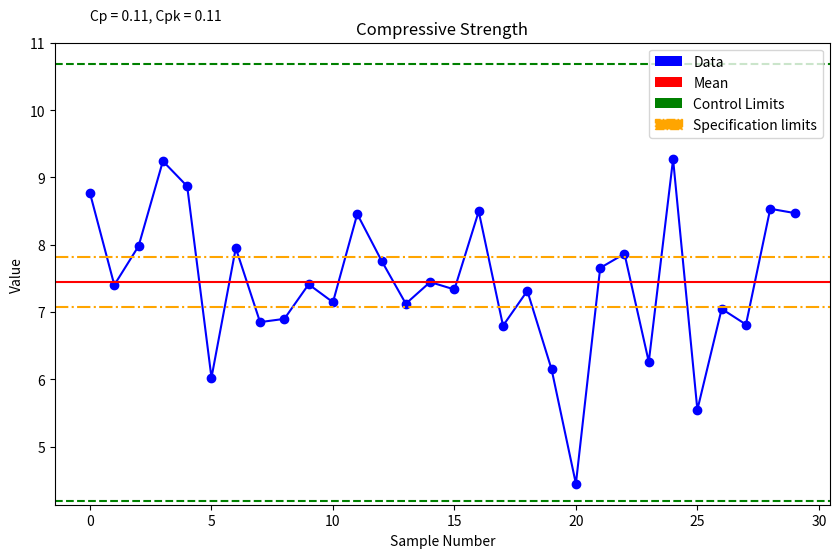

Python code for this plot:
# control_chart.py
import numpy as np
import matplotlib.pyplot as plt
from matplotlib.patches import Patch

def main():
    # User visual Test functions - Comment out when not in use
    # Unit and Integration tests to be added
    # ControlChart.test_centered_process()
    # ControlChart.test_process_closer_to_LSL()
    # ControlChart.test_process_closer_to_USL()
    # ControlChart.test_process_outside_USL()

    # Normal Usage
    np.random.seed(0)
    density = np.random.normal(loc=7, scale=1, size=30)  # Mean = 7, Standard Deviation = 1
    data_samples = density
    LSL = 20
    USL = 40
    data_prossecor= ControlProcessMetrics(data_samples, LSL=None, USL=None)
    chart_plotter = ControlChartPlotter()

    new_chart = ControlChart(data_samples, data_prossecor, chart_plotter, )
    new_chart.calculate_and_plot('Compressive Strength',tolerance_percentage=5, use_generated_ticks=False)
    print(f"The Cp is {new_chart.Cp:.4f} and the Cpk is {new_chart.Cpk:.4f}")
    print(f"The UCL is {new_chart.UCL:.2f} and the LCL is {new_chart.LCL:.2f}")
    print(f"The USL is {new_chart.USL:.2f} and the LSL is {new_chart.LSL:.2f}")

class ControlProcessMetrics:
    """Class responsible for calculating mean, standard deviation, capability indices, and specification limits."""
    
    def __init__(self, data=None, LSL=None, USL=None):
        self.original_data = data
        self.data = data[~np.isnan(data)]  # Ignore NaN values
        self.mean = self.calculate_mean() if data is not None else None
        self.sigma = self.calculate_sigma() if data is not None else None
        self.LSL = LSL
        self.USL = USL
        self.LCL = None
        self.UCL = None

    def set_data(self, data):
        self.data = data
        self.mean = self.calculate_mean()
        self.sigma = self.calculate_sigma()

    def set_specification_limits(self, LSL, USL):
        self.LSL = LSL
        self.USL = USL

    def set_control_limits(self):
        """Calculate control limits based on data's statistical properties."""
        self.LCL = self.mean - 3 * self.sigma
        self.UCL = self.mean + 3 * self.sigma

    def set_specification_limits_with_tolerance(self, tolerance_percentage, center):
        if center is None:
            mean = self.mean
        else:
            mean = center
        if self.LSL is None or self.USL is None:
            tolerance_factor = tolerance_percentage / 100.0
            self.LSL = mean * (1 - tolerance_factor)
            self.USL = mean * (1 + tolerance_factor)

    def calculate_mean(self):
        return np.mean(self.data)

    def calculate_sigma(self):
        return np.std(self.data)

    def calculate_Cp(self):
        return (self.USL - self.LSL) / (6 * self.sigma)

    def calculate_Cpk(self):
        return min(
            (self.USL - self.mean) / (3 * self.sigma),
            (self.mean - self.LSL) / (3 * self.sigma)
        )


class ControlChartPlotter:
    """Class responsible for plotting the process control chart."""
    
    def __init__(self):
        self.figure = None

    def plot(self, data, chart_data_processor, title=None, x_label=None, y_label=None, fig_size=(10, 6), custom_ticks=None, use_generated_ticks=False):
        plt.figure(figsize=fig_size)
        
        # Plot data and control limits
        plt.plot(data, marker='o', color='blue')
        plt.axhline(y=chart_data_processor.mean, color='red', linestyle='-')
        plt.axhline(y=chart_data_processor.UCL, color='green', linestyle='--')
        plt.axhline(y=chart_data_processor.LCL, color='green', linestyle='--')

        if chart_data_processor.LSL is not None:
            plt.axhline(y=chart_data_processor.LSL, color='orange', linestyle='-.', label='LSL')
        if chart_data_processor.USL is not None:
            plt.axhline(y=chart_data_processor.USL, color='orange', linestyle='-.', label='USL')

        data_size = len(data)
        if custom_ticks:
            plt.xticks(list(range(data_size)), custom_ticks, rotation='vertical')
        elif use_generated_ticks:
            auto_generated_ticks = [f'Sample {i+1}' for i in range(data_size)]
            plt.xticks(list(range(data_size)), auto_generated_ticks, rotation='vertical')
        if custom_ticks or use_generated_ticks:
            plt.subplots_adjust(bottom=0.2)
        
        # plt.ylim(bottom=0)
        plt.title(title if title else "")
        plt.xlabel(x_label if x_label else "Sample Number")
        plt.ylabel(y_label if y_label else "Value")

        plt.text(0, chart_data_processor.UCL + abs(chart_data_processor.UCL - chart_data_processor.LCL) * 0.1,
                 f'Cp = {chart_data_processor.calculate_Cp():.2f}, Cpk = {chart_data_processor.calculate_Cpk():.2f}')
        legend_elements = [
            Patch(facecolor='blue', label='Data'),
            Patch(facecolor='red', label='Mean'),
            Patch(facecolor='green', label='Control Limits')
        ]

        if chart_data_processor.LSL is not None or chart_data_processor.USL is not None:
            legend_elements.append(Patch(facecolor='orange', linestyle='-.', edgecolor='orange', label='Specification limits'))
    
        plt.legend(handles=legend_elements, loc='upper right')
        self.figure = plt.gcf()
        plt.show()

    def save(self, filename="plot.png"):
        if self.figure:
            self.figure.savefig(filename)
            plt.close(self.figure)



class ControlChart:
    """(Facade Class) responsible for orchestrating the quality control chart generation."""
    def __init__(self, data, process_calculator , chart_plotter):
        self.data = data
        self.process_calculator = process_calculator
        self.chart_plotter = chart_plotter

    def calculate_and_plot(self, title, x_label=None, y_label=None, tolerance_percentage=5, LSL=None, USL=None, center = None, custom_ticks=None, use_generated_ticks=False):
        # Calculate specification limits if not provided
        if LSL is None and USL is None:
            self.process_calculator.set_specification_limits_with_tolerance(tolerance_percentage, center )

        self.process_calculator.set_control_limits()
        
        # Plot chart
        self.chart_plotter.plot(self.data, self.process_calculator, title, x_label, y_label, custom_ticks=custom_ticks, use_generated_ticks=use_generated_ticks)

    @property
    def Cp(self):
        return self.process_calculator.calculate_Cp()

    @property
    def Cpk(self):
        return self.process_calculator.calculate_Cpk()

    @property
    def UCL(self):
        return self.process_calculator.UCL
    
    @property
    def USL(self):
        return self.process_calculator.USL

    @property
    def LCL(self):
        return self.process_calculator.LCL
    
    @property
    def LSL(self):
        return self.process_calculator.LSL
    
    @property
    def mean(self):
        return self.process_calculator.mean
    
    @property
    def sigma(self):
        return self.process_calculator.sigma
    
    @staticmethod
    def test_centered_process():
        """Test function for scenario 1: Process mean is centered between LSL and USL."""
        LSL = 20
        USL = 40
        mean_centered = (LSL + USL) / 2
        sigma_centered = (USL - mean_centered) / 3
        data_centered = np.random.normal(loc=mean_centered, scale=sigma_centered, size=30)
        data_processor = ControlProcessMetrics(data_centered, LSL, USL)
        chart_plotter = ControlChartPlotter()
        chart = ControlChart(data_centered, data_processor, chart_plotter)
        chart.calculate_and_plot('Centered Process Data', tolerance_percentage=5)
        print("Scenario 1: Process mean is centered between LSL and USL.")
        print("Expected: The process mean is approximately centered, and Cp should be close to Cpk.\n")
        print(f"For Centered Process Data: Cp = {chart.Cp:.4f}, Cpk = {chart.Cpk:.4f}\n")

    @staticmethod
    def test_process_closer_to_LSL():
        """Test function for scenario 2: Process mean is closer to LSL."""
        LSL = 20
        USL = 40
        mean_closer_to_LSL = (LSL + (LSL + USL) / 2) / 2
        sigma_closer_to_LSL = (mean_closer_to_LSL - LSL) / 3
        data_closer_to_LSL = np.random.normal(loc=mean_closer_to_LSL, scale=sigma_closer_to_LSL, size=30)
        data_processor = ControlProcessMetrics(data_closer_to_LSL, LSL, USL)
        chart_plotter = ControlChartPlotter()
        chart = ControlChart(data_closer_to_LSL, data_processor, chart_plotter)
        chart.calculate_and_plot('Process Data Closer to LSL', tolerance_percentage=5)
        print("Scenario 2: Process mean is closer to LSL.")
        print("Expected: The process mean is nearer to the LSL, resulting in Cp > Cpk.\n")
        print(f"For Process Data Closer to LSL: Cp = {chart.Cp:.4f}, Cpk = {chart.Cpk:.4f}\n")

    @staticmethod
    def test_process_closer_to_USL():
        """Test function for scenario 3: Process mean is closer to USL."""
        LSL = 20
        USL = 40
        mean_closer_to_USL = (USL + (LSL + USL) / 2) / 2
        sigma_closer_to_USL = (USL - mean_closer_to_USL) / 3
        data_closer_to_USL = np.random.normal(loc=mean_closer_to_USL, scale=sigma_closer_to_USL, size=30)
        data_processor = ControlProcessMetrics(data_closer_to_USL, LSL, USL)
        chart_plotter = ControlChartPlotter()
        chart = ControlChart(data_closer_to_USL, data_processor, chart_plotter)
        chart.calculate_and_plot('Process Data Closer to USL', tolerance_percentage=5)
        print("Scenario 3: Process mean is closer to USL.")
        print("Expected: The process mean is nearer to the USL, resulting in Cp > Cpk.\n")
        print(f"For Process Data Closer to USL: Cp = {chart.Cp:.4f}, Cpk = {chart.Cpk:.4f}\n")

    @staticmethod
    def test_process_outside_USL():
        """Test function for scenario 4: Process mean is outside the USL."""
        LSL = 20
        USL = 40
        mean_outside_USL = USL + 5
        sigma_outside_USL = 3
        data_outside_USL = np.random.normal(loc=mean_outside_USL, scale=sigma_outside_USL, size=30)
        data_processor = ControlProcessMetrics(data_outside_USL, LSL, USL)
        chart_plotter = ControlChartPlotter()
        chart = ControlChart(data_outside_USL, data_processor, chart_plotter)
        chart.calculate_and_plot('Process Data Outside USL', tolerance_percentage=5)
        print("Scenario 4: Process mean is outside the USL.")
        print("Expected: The process mean lies beyond the USL, leading to a negative Cpk value.\n")
        print(f"For Process Data Outside USL: Cp = {chart.Cp:.4f}, Cpk = {chart.Cpk:.4f}\n")

if __name__ == '__main__':
    main()

